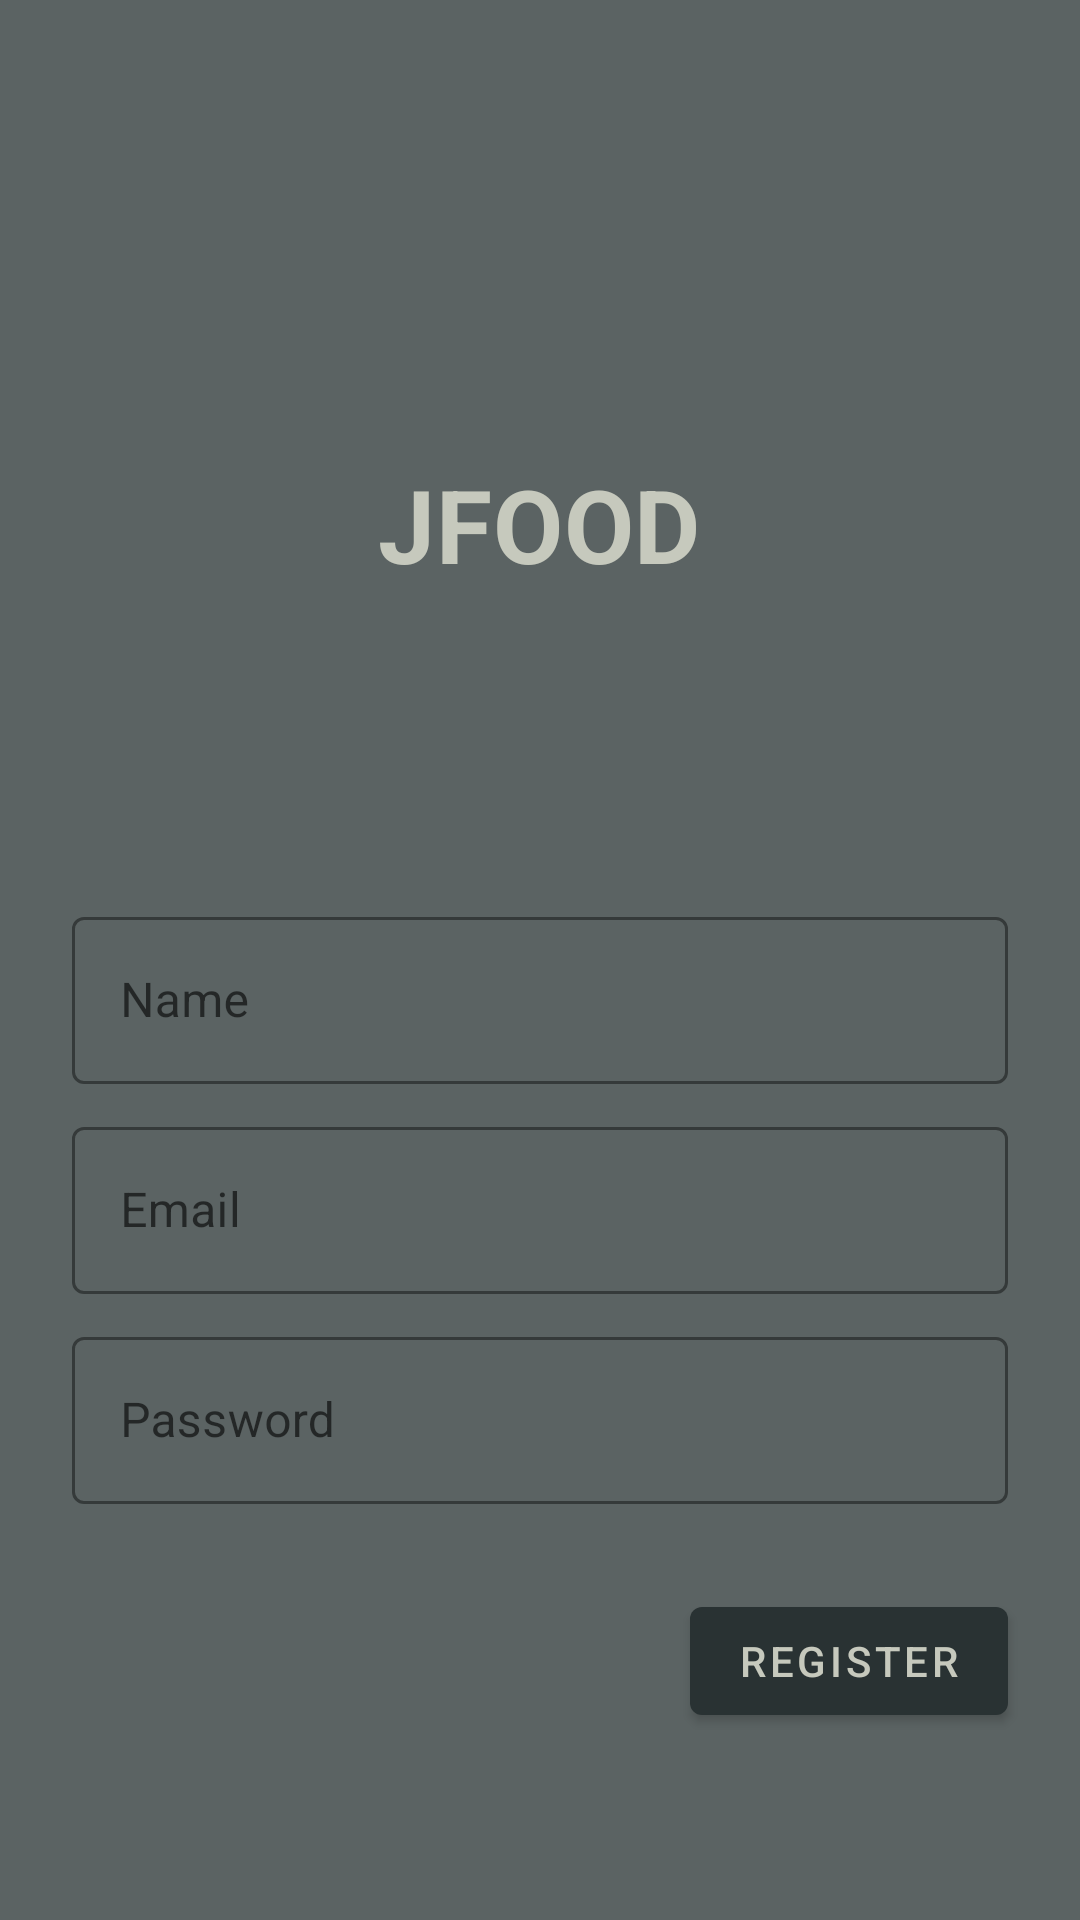

Reconstruct the res/layout file that produces this screen, plus the resources it refers to.
<!-- AndroidManifest.xml: application theme Theme.Shrine -->
<!-- res/layout/register.xml -->
<?xml version="1.0" encoding="utf-8"?>
<ScrollView xmlns:android="http://schemas.android.com/apk/res/android"
    xmlns:app="http://schemas.android.com/apk/res-auto"
    xmlns:tools="http://schemas.android.com/tools"
    android:layout_width="match_parent"
    android:layout_height="match_parent"
    android:background="@color/loginPageBackgroundColor"
    tools:context=".activity.RegisterActivity">

    <LinearLayout
        android:layout_width="match_parent"
        android:layout_height="wrap_content"
        android:clipChildren="false"
        android:clipToPadding="false"
        android:orientation="vertical"
        android:padding="24dp"
        android:paddingTop="16dp">

        <ImageView
            android:layout_width="64dp"
            android:layout_height="64dp"
            android:layout_gravity="center_horizontal"
            android:layout_marginTop="48dp"
            android:layout_marginBottom="16dp"
            android:tint="?android:attr/textColorPrimary"
            app:srcCompat="@drawable/logo" />

        <TextView
            android:layout_width="wrap_content"
            android:layout_height="wrap_content"
            android:layout_gravity="center_horizontal"
            android:layout_marginBottom="102dp"
            android:text="@string/app_name"
            android:textAppearance="@style/TextAppearance.Shrine.Title" />

        <com.google.android.material.textfield.TextInputLayout
            android:id="@+id/name_text_input"
            style="@style/Widget.Shrine.TextInputLayout"
            android:layout_width="match_parent"
            android:layout_height="wrap_content"
            android:hint="@string/hint_name">

            <com.google.android.material.textfield.TextInputEditText
                android:id="@+id/name_edit_text"
                android:layout_width="match_parent"
                android:layout_height="wrap_content"
                android:inputType="textEmailAddress"
                android:maxLines="1" />
        </com.google.android.material.textfield.TextInputLayout>

        <com.google.android.material.textfield.TextInputLayout
            android:id="@+id/email_text_input"
            style="@style/Widget.Shrine.TextInputLayout"
            android:layout_width="match_parent"
            android:layout_height="wrap_content"
            android:hint="@string/hint_email">

            <com.google.android.material.textfield.TextInputEditText
                android:id="@+id/email_edit_text"
                android:layout_width="match_parent"
                android:layout_height="wrap_content"
                android:inputType="textEmailAddress"
                android:maxLines="1" />
        </com.google.android.material.textfield.TextInputLayout>

        <com.google.android.material.textfield.TextInputLayout
            android:id="@+id/password_text_input"
            style="@style/Widget.Shrine.TextInputLayout"
            android:layout_width="match_parent"
            android:layout_height="wrap_content"
            android:hint="@string/hint_password"
            app:errorEnabled="true">

            <com.google.android.material.textfield.TextInputEditText
                android:id="@+id/password_edit_text"
                android:layout_width="match_parent"
                android:layout_height="wrap_content"
                android:inputType="textPassword" />
        </com.google.android.material.textfield.TextInputLayout>

        <RelativeLayout
            android:layout_width="match_parent"
            android:layout_height="wrap_content">

            <com.google.android.material.button.MaterialButton
                android:id="@+id/login_button"
                style="@style/Widget.Shrine.Button"
                android:layout_width="wrap_content"
                android:layout_height="wrap_content"
                android:layout_alignParentEnd="true"
                android:layout_alignParentRight="true"
                android:text="@string/button_register" />

        </RelativeLayout>
    </LinearLayout>
</ScrollView>
<!-- resources referenced by this layout -->
<resources>
  <color name="loginPageBackgroundColor">#5b6363</color>
  <string name="app_name">JFood</string>
  <string name="button_register">Register</string>
  <string name="hint_email">Email</string>
  <string name="hint_name">Name</string>
  <string name="hint_password">Password</string>
  <style name="TextAppearance.Shrine.Title" parent="TextAppearance.MaterialComponents.Headline4">
          <item name="textAllCaps">true</item>
          <item name="android:textStyle">bold</item>
          <item name="android:textColor">?android:attr/textColorPrimary</item>
      </style>
  <style name="Widget.Shrine.Button" parent="Widget.MaterialComponents.Button">
          <item name="android:textColor">?android:attr/textColorPrimary</item>
          <item name="backgroundTint">?attr/colorPrimaryDark</item>
      </style>
  <style name="Widget.Shrine.TextInputLayout" parent="Widget.MaterialComponents.TextInputLayout.OutlinedBox">
          <item name="hintTextAppearance">@style/TextAppearance.Shrine.TextInputLayout.HintText</item>
          <item name="hintTextColor">@color/textColorPrimary</item>
          <item name="android:paddingBottom">8dp</item>
          <item name="boxStrokeColor">@color/textInputOutlineColor</item>
      </style>
  <style name="Theme.Shrine" parent="Theme.MaterialComponents.Light.NoActionBar">
          
          <item name="colorPrimary">@color/colorPrimary</item>
          <item name="colorPrimaryDark">@color/colorPrimaryDark</item>
          <item name="colorAccent">@color/colorAccent</item>
          <item name="android:windowLightStatusBar" tools:targetApi="m">true</item>
          <item name="android:textColorPrimary">@color/textColorPrimary</item>
      </style>
  <style name="TextAppearance.Shrine.TextInputLayout.HintText" parent="TextAppearance.MaterialComponents.Subtitle2">
          <item name="android:textColor">?android:attr/textColorPrimary</item>
      </style>
  <color name="textColorPrimary">#c6c9bd</color>
  <color name="textInputOutlineColor">#d9e319</color>
  <color name="colorPrimary">#4a4f4b</color>
  <color name="colorPrimaryDark">#293233</color>
  <color name="colorAccent">#c6c9bd</color>
</resources>
